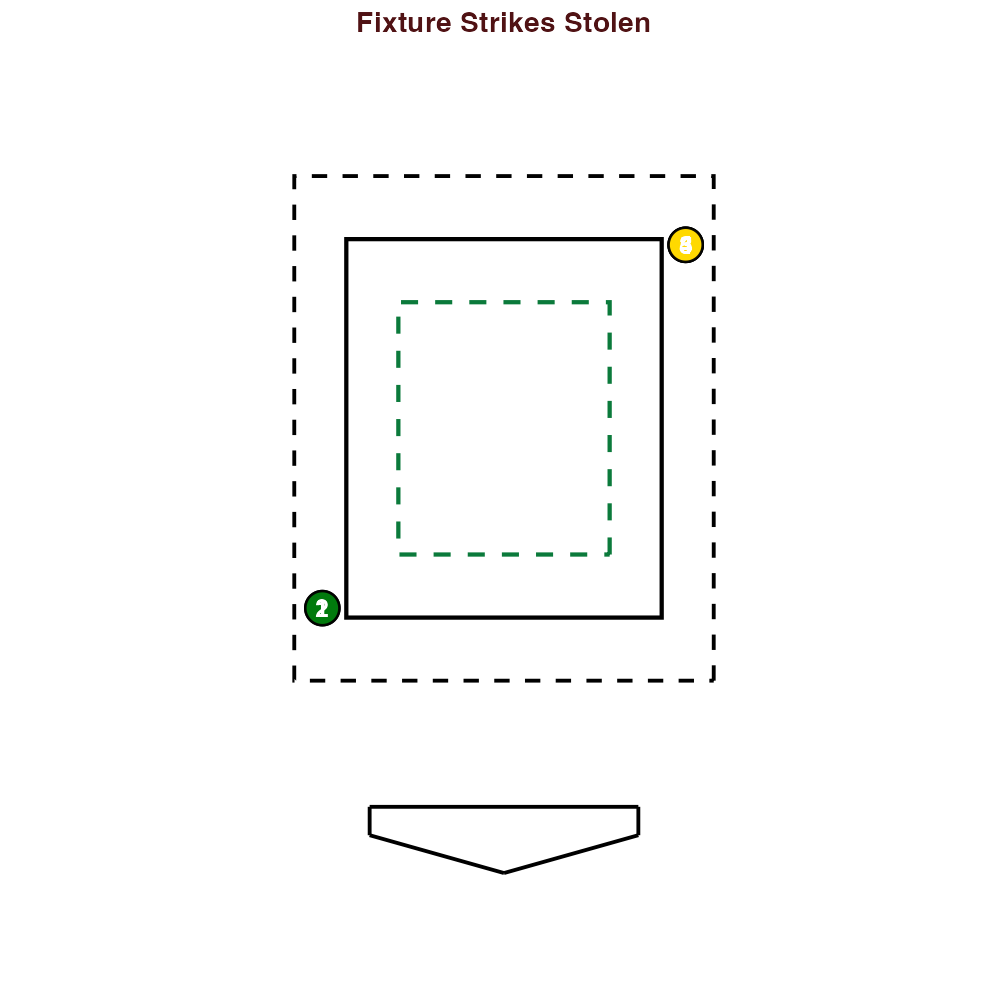

Values plotted in this chart, from the file beside it:
metric_id, metric, metric_order, metric_type, better, value, chances, numerator, min_chances, d1_average, percentile
strikes_stolen, Strikes Stolen, 1, stolen_rate, high, 0.4167, 12, 5, 25, 0.0775, 100
balls_lost, Balls Lost, 2, lost_rate, low, 0.625, 40, 25, 25, 0.1175, 0
bottom_buffer, Bottom Buffer, 3, called_strike_rate, high, , 0, 0, 10, -0.0025, 
top_buffer, Top Buffer, 4, called_strike_rate, high, , 0, 0, 10, -0.0025, 
glove_side_buffer, Glove Side Buffer, 5, called_strike_rate, high, , 0, 0, 10, -0.0025, 
arm_side_buffer, Arm Side Buffer, 6, called_strike_rate, high, , 0, 0, 10, -0.0025, 
rhp, RHP, 7, net_rate, high, -0.4474, 38, -17, 25, -0.0025, 0
lhp, LHP, 8, net_rate, high, -0.2143, 14, -3, 25, -0.0025, 0
fastballs_sinkers, Fastballs/Sinkers, 9, net_rate, high, -0.6875, 16, -11, 25, -0.0025, 0
breaking_balls, Breaking Balls, 10, net_rate, high, -0.2143, 28, -6, 25, -0.0025, 0
soft, Soft, 11, net_rate, high, -0.375, 8, -3, 25, -0.0025, 0
lhp_fastballs_sinkers, LHP Fastballs/Sinkers, 12, net_rate, high, -0.5, 4, -2, 10, -0.0025, 0
lhp_breaking_balls, LHP Breaking Balls, 13, net_rate, high, -0.1429, 7, -1, 10, -0.0025, 0
lhp_soft, LHP Soft, 14, net_rate, high, 0, 3, 0, 10, -0.0025, 52
rhp_fastballs_sinkers, RHP Fastballs/Sinkers, 15, net_rate, high, -0.75, 12, -9, 10, -0.0025, 0
rhp_breaking_balls, RHP Breaking Balls, 16, net_rate, high, -0.2381, 21, -5, 10, -0.0025, 0
rhp_soft, RHP Soft, 17, net_rate, high, -0.6, 5, -3, 10, -0.0025, 0
